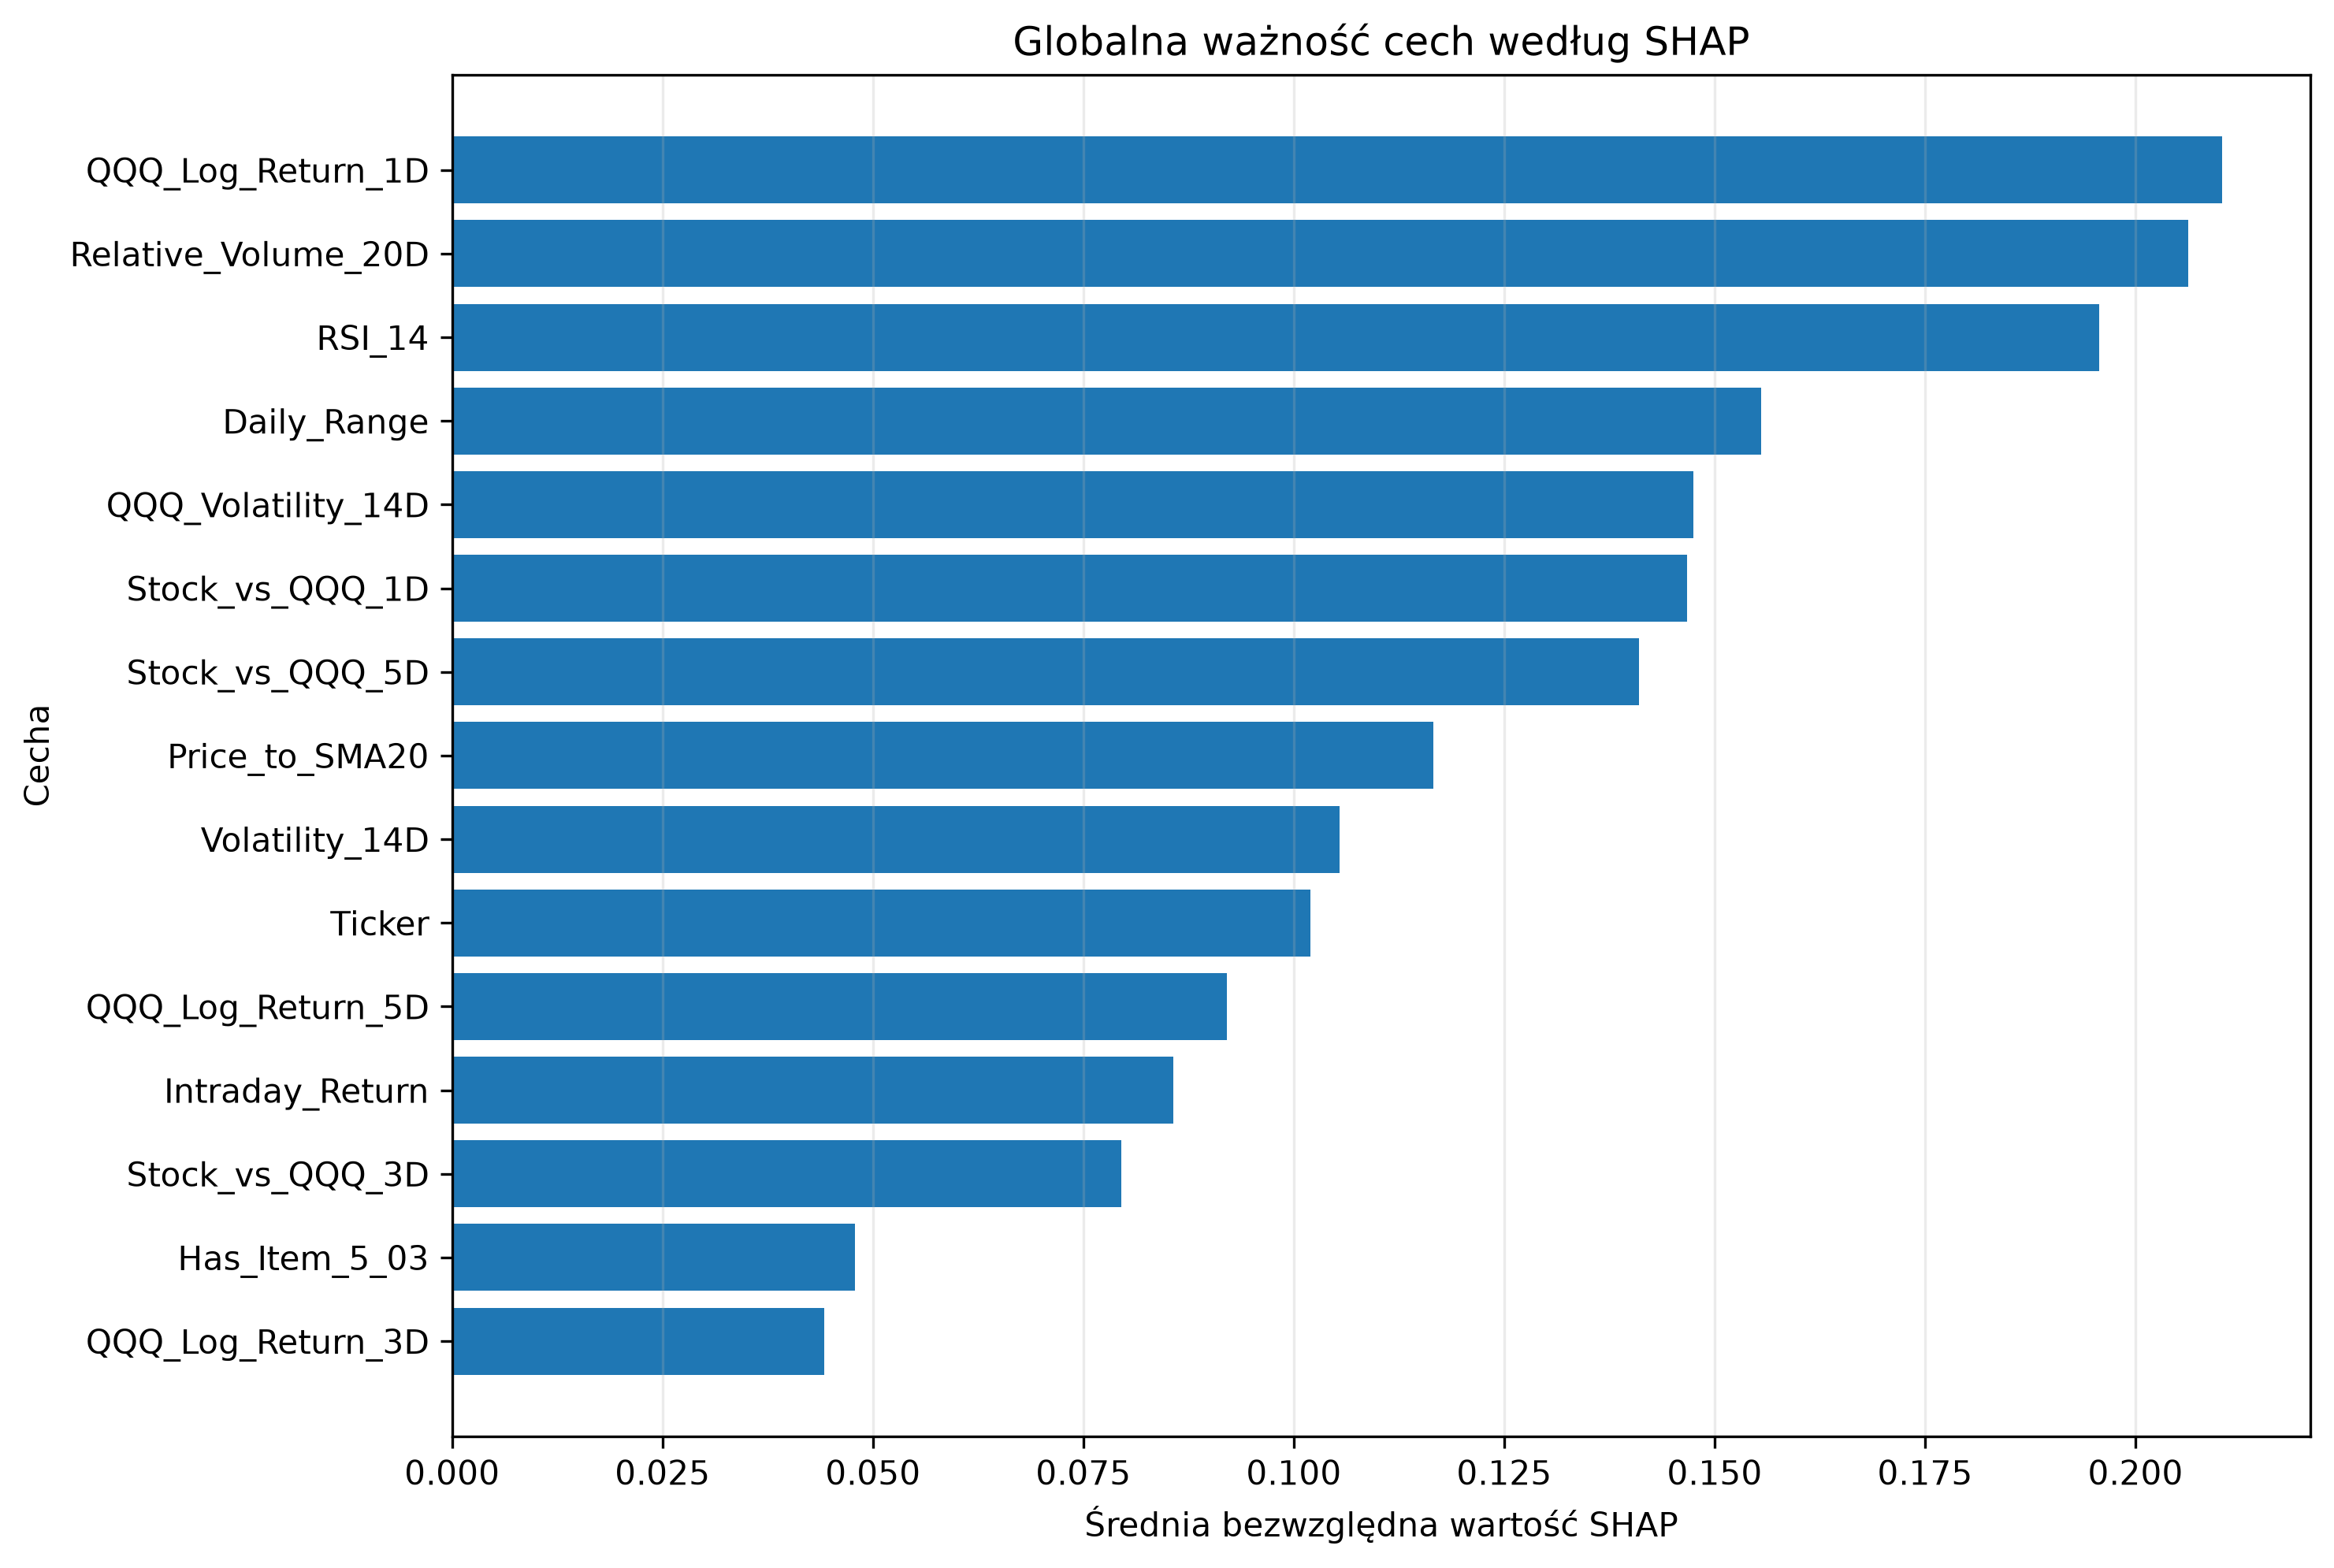

Source data for this figure (header and first rows):
Feature, Mean_Abs_SHAP, Mean_SHAP, Std_SHAP, Positive_Share, Negative_Share, Rank
QQQ_Log_Return_1D, 0.2103, -0.05401, 0.243, 0.2458, 0.7542, 1
Relative_Volume_20D, 0.2063, -0.06541, 0.2826, 0.6186, 0.3814, 2
RSI_14, 0.1957, -0.02168, 0.2725, 0.2881, 0.7119, 3
Daily_Range, 0.1556, -0.01445, 0.2066, 0.6186, 0.3814, 4
QQQ_Volatility_14D, 0.1475, -0.1399, 0.1224, 0.0678, 0.9322, 5
Stock_vs_QQQ_1D, 0.1468, 0.0009701, 0.1778, 0.5763, 0.4237, 6
Stock_vs_QQQ_5D, 0.141, -0.00588, 0.1787, 0.4576, 0.5424, 7
Price_to_SMA20, 0.1166, 0.008002, 0.142, 0.5593, 0.4407, 8
Volatility_14D, 0.1055, -0.006638, 0.1389, 0.4407, 0.5593, 9
Ticker, 0.102, 0.0268, 0.1677, 0.3136, 0.6864, 10
QQQ_Log_Return_5D, 0.09205, 0.03207, 0.108, 0.661, 0.339, 11
Intraday_Return, 0.08567, 0.02604, 0.1115, 0.5593, 0.4407, 12
Stock_vs_QQQ_3D, 0.07952, -0.003645, 0.1195, 0.4915, 0.5085, 13
Has_Item_5_03, 0.04786, 0.006335, 0.1204, 0.05932, 0.9407, 14
QQQ_Log_Return_3D, 0.04423, 0.005927, 0.05754, 0.5932, 0.4068, 15
Has_EX99, 0.03428, 0.003014, 0.03929, 0.4576, 0.5424, 16
Has_Item_1_01, 0.01963, -0.004452, 0.03565, 0.178, 0.822, 17
Has_Event_Earnings, 0.01753, 0.001755, 0.0209, 0.5678, 0.4322, 18
Has_Event_Guidance, 0.01223, 0.002272, 0.01661, 0.6949, 0.3051, 19
Has_Item_8_01, 0.01201, 0.001542, 0.01818, 0.7203, 0.2797, 20
Has_Item_7_01, 0.01037, -0.003399, 0.01435, 0.2542, 0.7458, 21
Has_Item_5_02, 0.008204, -0.0008797, 0.01158, 0.4661, 0.5339, 22
Has_Item_5_07, 0.007898, -0.0005283, 0.01748, 0.5085, 0.4915, 23
Has_Item_2_02, 0.007095, -0.00111, 0.008906, 0.5169, 0.4831, 24
Has_Event_Buyback, 0.006575, 0.001056, 0.02017, 0.4576, 0.5424, 25
Has_Item_1_02, 0.002951, -0.00123, 0.01379, 0.9746, 0.02542, 26
Has_Item_2_03, 0.0, 0.0, 0.0, 0.0, 0.0, 27
